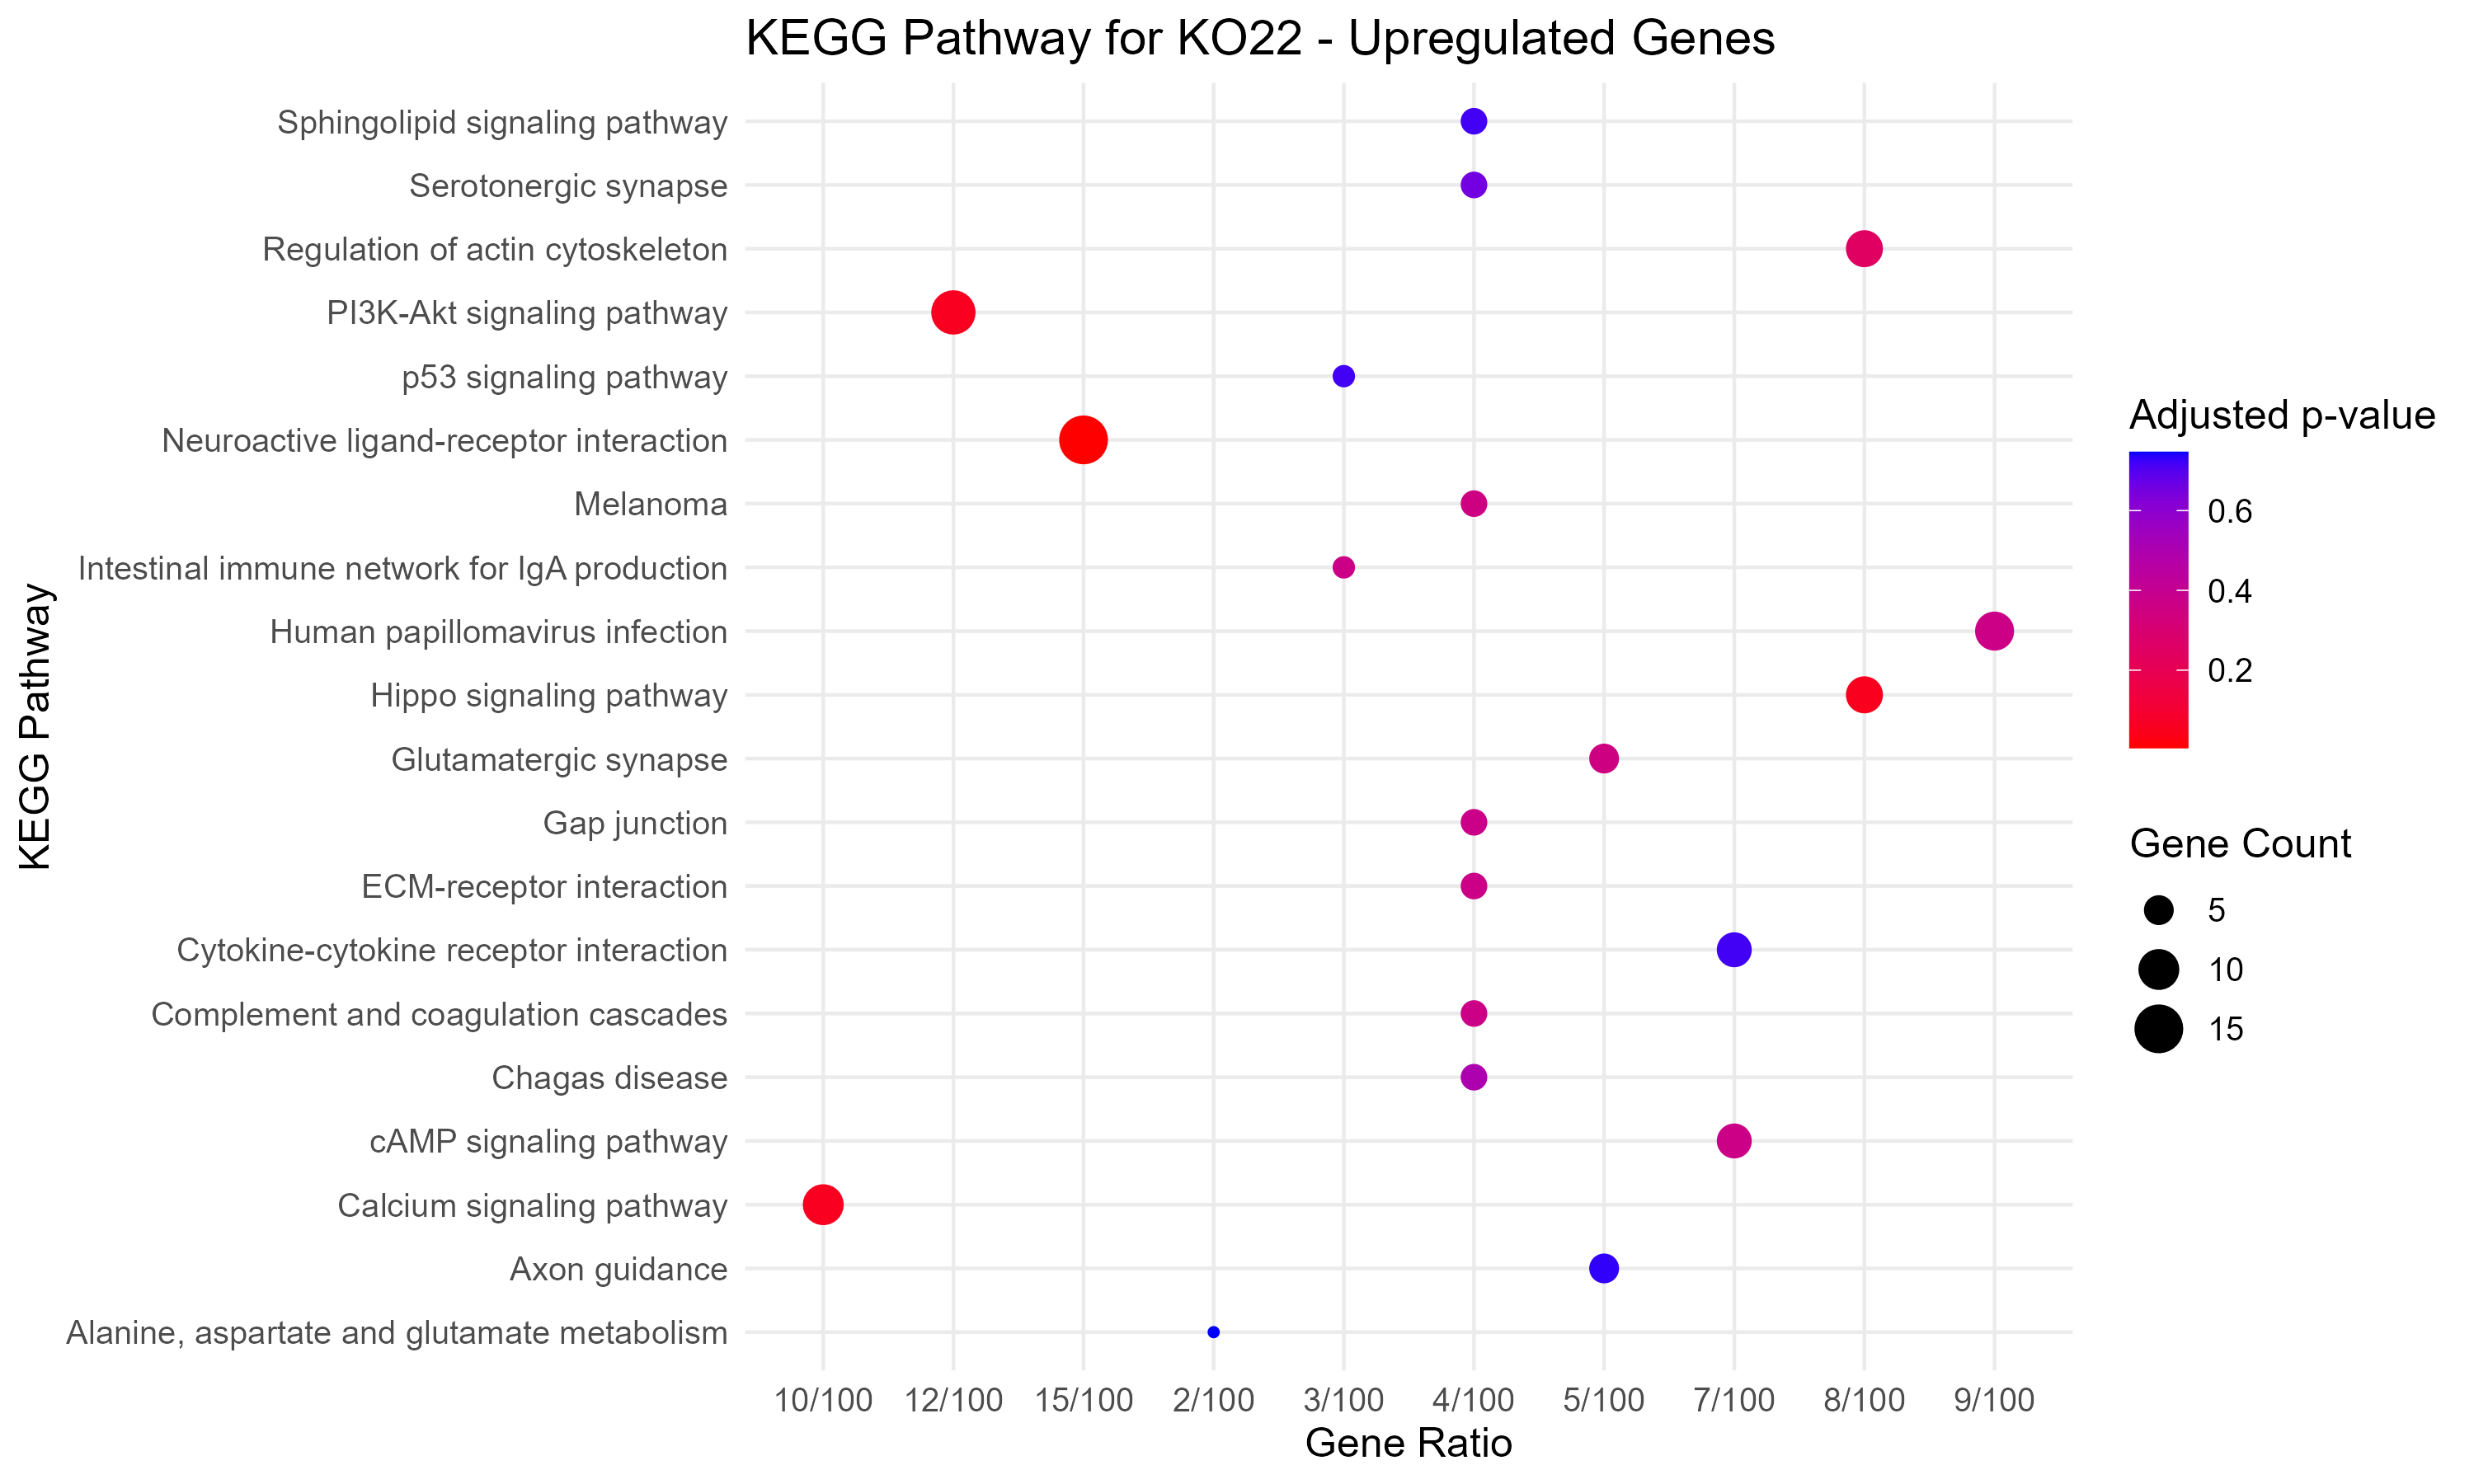

Values plotted in this chart, from the file beside it:
, category, subcategory, ID, Description, GeneRatio, BgRatio, RichFactor, FoldEnrichment, zScore, pvalue, p.adjust, qvalue, geneID, Count
hsa04080, Environmental Information Processing, Signaling molecules and interaction, hsa04080, Neuroactive ligand-receptor interaction, 15/100, 370/8535, 0.04054, 3.46, 5.268, 2.35942878192249e-05, 0.005073, 0.004967, 2901/7434/5618/718/7425/3357/7432/57105/…, 15
hsa04390, Environmental Information Processing, Signal transduction, hsa04390, Hippo signaling pathway, 8/100, 157/8535, 0.05096, 4.349, 4.611, 0.0004872, 0.05237, 0.05128, 25937/5522/1741/5054/2246/23418/51176/55…, 8
hsa04020, Environmental Information Processing, Signal transduction, hsa04020, Calcium signaling pathway, 10/100, 254/8535, 0.03937, 3.36, 4.158, 0.0007504, 0.05378, 0.05266, 8913/2246/5136/7852/3357/2250/56034/5710…, 10
hsa04151, Environmental Information Processing, Signal transduction, hsa04151, PI3K-Akt signaling pathway, 12/100, 362/8535, 0.03315, 2.829, 3.872, 0.001021, 0.05485, 0.05371, 5522/5618/2246/6696/3679/2250/56034/5521…, 12
hsa04810, Cellular Processes, Cell motility, hsa04810, Regulation of actin cytoskeleton, 8/100, 232/8535, 0.03448, 2.943, 3.267, 0.005737, 0.2467, 0.2415, 6387/2246/7852/3679/2250/56034/10788/112…, 8
hsa05218, Human Diseases, Cancer: specific types, hsa05218, Melanoma, 4/100, 73/8535, 0.05479, 4.677, 3.435, 0.01042, 0.3533, 0.346, 2246/2250/56034/1029, 4
hsa04724, Organismal Systems, Nervous system, hsa04724, Glutamatergic synapse, 5/100, 116/8535, 0.0431, 3.679, 3.163, 0.0115, 0.3533, 0.346, 5337/2901/50944/2902/2917, 5
hsa05165, Human Diseases, Infectious disease: viral, hsa05165, Human papillomavirus infection, 9/100, 333/8535, 0.02703, 2.307, 2.648, 0.01584, 0.3683, 0.3606, 5522/1741/6696/3679/2308/5521/84667/5649…, 9
hsa04024, Environmental Information Processing, Signal transduction, hsa04024, cAMP signaling pathway, 7/100, 226/8535, 0.03097, 2.644, 2.727, 0.01662, 0.3683, 0.3606, 5337/478/7434/7432/2902/3352/1129, 7
hsa04610, Organismal Systems, Immune system, hsa04610, Complement and coagulation cascades, 4/100, 88/8535, 0.04545, 3.88, 2.956, 0.01955, 0.3683, 0.3606, 5054/718/716/3426, 4
hsa04512, Environmental Information Processing, Signaling molecules and interaction, hsa04512, ECM-receptor interaction, 4/100, 89/8535, 0.04494, 3.836, 2.928, 0.02029, 0.3683, 0.3606, 6696/3679/5649/3914, 4
hsa04672, Organismal Systems, Immune system, hsa04672, Intestinal immune network for IgA produc…, 3/100, 50/8535, 0.06, 5.121, 3.182, 0.02055, 0.3683, 0.3606, 6387/7852/3600, 3
hsa04540, Cellular Processes, Cellular community - eukaryotes, hsa04540, Gap junction, 4/100, 92/8535, 0.04348, 3.711, 2.846, 0.02262, 0.374, 0.3662, 7277/3357/56034/2697, 4
hsa05142, Human Diseases, Infectious disease: parasitic, hsa05142, Chagas disease, 4/100, 103/8535, 0.03883, 3.315, 2.573, 0.0325, 0.499, 0.4886, 5522/5054/718/5521, 4
hsa04726, Organismal Systems, Nervous system, hsa04726, Serotonergic synapse, 4/100, 115/8535, 0.03478, 2.969, 2.314, 0.04576, 0.6559, 0.6422, 4129/1573/3357/3352, 4
hsa04071, Environmental Information Processing, Signal transduction, hsa04071, Sphingolipid signaling pathway, 4/100, 122/8535, 0.03279, 2.798, 2.178, 0.0547, 0.718, 0.703, 5522/5337/5521/165679, 4
hsa04115, Cellular Processes, Cell growth and death, hsa04115, p53 signaling pathway, 3/100, 75/8535, 0.04, 3.414, 2.286, 0.05754, 0.718, 0.703, 5054/3486/1029, 3
hsa04060, Environmental Information Processing, Signaling molecules and interaction, hsa04060, Cytokine-cytokine receptor interaction, 7/100, 298/8535, 0.02349, 2.005, 1.922, 0.06011, 0.718, 0.703, 6387/5618/7852/3598/9518/90865/3600, 7
hsa04360, Organismal Systems, Development and regeneration, hsa04360, Axon guidance, 5/100, 184/8535, 0.02717, 2.319, 1.97, 0.06458, 0.7308, 0.7156, 10512/6387/7852/137970/22885, 5
hsa00250, Metabolism, Amino acid metabolism, hsa00250, Alanine, aspartate and glutamate metabol…, 2/100, 37/8535, 0.05405, 4.614, 2.398, 0.06946, 0.7467, 0.7311, 2571/445, 2
hsa05412, Human Diseases, Cardiovascular disease, hsa05412, Arrhythmogenic right ventricular cardiom…, 3/100, 86/8535, 0.03488, 2.977, 2.007, 0.07968, 0.7884, 0.772, 3679/51176/2697, 3
hsa05033, Human Diseases, Substance dependence, hsa05033, Nicotine addiction, 2/100, 41/8535, 0.04878, 4.163, 2.211, 0.08301, 0.7884, 0.772, 2902/2563, 2
hsa04510, Cellular Processes, Cellular community - eukaryotes, hsa04510, Focal adhesion, 5/100, 203/8535, 0.02463, 2.102, 1.731, 0.08957, 0.7884, 0.772, 6696/3679/56034/5649/3914, 5
hsa04940, Human Diseases, Endocrine and metabolic disease, hsa04940, Type I diabetes mellitus, 2/100, 44/8535, 0.04545, 3.88, 2.085, 0.09366, 0.7884, 0.772, 5798/2571, 2
hsa04072, Environmental Information Processing, Signal transduction, hsa04072, Phospholipase D signaling pathway, 4/100, 149/8535, 0.02685, 2.291, 1.731, 0.09728, 0.7884, 0.772, 5337/56034/6850/2917, 4
hsa05215, Human Diseases, Cancer: specific types, hsa05215, Prostate cancer, 3/100, 98/8535, 0.03061, 2.613, 1.748, 0.1074, 0.7884, 0.772, 51176/56034/2308, 3
hsa04666, Organismal Systems, Immune system, hsa04666, Fc gamma R-mediated phagocytosis, 3/100, 99/8535, 0.0303, 2.586, 1.729, 0.1098, 0.7884, 0.772, 5337/5788/6850, 3
hsa05231, Human Diseases, Cancer: overview, hsa05231, Choline metabolism in cancer, 3/100, 99/8535, 0.0303, 2.586, 1.729, 0.1098, 0.7884, 0.772, 5337/204962/56034, 3
hsa04218, Cellular Processes, Cell growth and death, hsa04218, Cellular senescence, 4/100, 157/8535, 0.02548, 2.175, 1.617, 0.1122, 0.7884, 0.772, 5054/3486/1029/2308, 4
hsa05030, Human Diseases, Substance dependence, hsa05030, Cocaine addiction, 2/100, 49/8535, 0.04082, 3.484, 1.898, 0.1122, 0.7884, 0.772, 4129/2902, 2
hsa00565, Metabolism, Lipid metabolism, hsa00565, Ether lipid metabolism, 2/100, 50/8535, 0.04, 3.414, 1.864, 0.116, 0.7884, 0.772, 5337/7368, 2
hsa05150, Human Diseases, Infectious disease: bacterial, hsa05150, Staphylococcus aureus infection, 3/100, 102/8535, 0.02941, 2.51, 1.671, 0.1174, 0.7884, 0.772, 718/716/3426, 3
hsa04913, Organismal Systems, Endocrine system, hsa04913, Ovarian steroidogenesis, 2/100, 52/8535, 0.03846, 3.283, 1.798, 0.1238, 0.8064, 0.7896, 1573/8644, 2
hsa00600, Metabolism, Lipid metabolism, hsa00600, Sphingolipid metabolism, 2/100, 54/8535, 0.03704, 3.161, 1.735, 0.1316, 0.8139, 0.797, 9331/7368, 2
hsa04931, Human Diseases, Endocrine and metabolic disease, hsa04931, Insulin resistance, 3/100, 109/8535, 0.02752, 2.349, 1.543, 0.1356, 0.8139, 0.797, 5836/28965/2308, 3
hsa04530, Cellular Processes, Cellular community - eukaryotes, hsa04530, Tight junction, 4/100, 170/8535, 0.02353, 2.008, 1.446, 0.1385, 0.8139, 0.797, 5522/1741/7277/5521, 4
hsa04014, Environmental Information Processing, Signal transduction, hsa04014, Ras signaling pathway, 5/100, 238/8535, 0.02101, 1.793, 1.351, 0.1467, 0.8139, 0.797, 5337/2246/2250/56034/2902, 5
hsa04928, Organismal Systems, Endocrine system, hsa04928, Parathyroid hormone synthesis, secretion…, 3/100, 115/8535, 0.02609, 2.227, 1.442, 0.152, 0.8139, 0.797, 64386/6559/5337, 3
hsa04725, Organismal Systems, Nervous system, hsa04725, Cholinergic synapse, 3/100, 116/8535, 0.02586, 2.207, 1.425, 0.1547, 0.8139, 0.797, 43/1129/6572, 3
hsa04978, Organismal Systems, Digestive system, hsa04978, Mineral absorption, 2/100, 61/8535, 0.03279, 2.798, 1.535, 0.16, 0.8139, 0.797, 478/4502, 2
hsa00140, Metabolism, Lipid metabolism, hsa00140, Steroid hormone biosynthesis, 2/100, 63/8535, 0.03175, 2.71, 1.483, 0.1683, 0.8139, 0.797, 1645/8644, 2
hsa00590, Metabolism, Lipid metabolism, hsa00590, Arachidonic acid metabolism, 2/100, 63/8535, 0.03175, 2.71, 1.483, 0.1683, 0.8139, 0.797, 1573/8644, 2
hsa04152, Environmental Information Processing, Signal transduction, hsa04152, AMPK signaling pathway, 3/100, 122/8535, 0.02459, 2.099, 1.331, 0.1718, 0.8139, 0.797, 5522/2308/5521, 3
hsa04660, Organismal Systems, Immune system, hsa04660, T cell receptor signaling pathway, 3/100, 122/8535, 0.02459, 2.099, 1.331, 0.1718, 0.8139, 0.797, 5522/5788/5521, 3
hsa00360, Metabolism, Amino acid metabolism, hsa00360, Phenylalanine metabolism, 1/100, 16/8535, 0.0625, 5.334, 1.889, 0.172, 0.8139, 0.797, 4129, 1
hsa04929, Organismal Systems, Endocrine system, hsa04929, GnRH secretion, 2/100, 65/8535, 0.03077, 2.626, 1.433, 0.1766, 0.8139, 0.797, 8913/6696, 2
hsa00430, Metabolism, Metabolism of other amino acids, hsa00430, Taurine and hypotaurine metabolism, 1/100, 17/8535, 0.05882, 5.021, 1.807, 0.1817, 0.8139, 0.797, 2571, 1
hsa00910, Metabolism, Energy metabolism, hsa00910, Nitrogen metabolism, 1/100, 17/8535, 0.05882, 5.021, 1.807, 0.1817, 0.8139, 0.797, 771, 1
hsa05031, Human Diseases, Substance dependence, hsa05031, Amphetamine addiction, 2/100, 69/8535, 0.02899, 2.474, 1.338, 0.1935, 0.828, 0.8107, 4129/2902, 2
hsa00531, Metabolism, Glycan biosynthesis and metabolism, hsa00531, Glycosaminoglycan degradation, 1/100, 19/8535, 0.05263, 4.492, 1.659, 0.2008, 0.828, 0.8107, 60495, 1
hsa04728, Organismal Systems, Nervous system, hsa04728, Dopaminergic synapse, 3/100, 132/8535, 0.02273, 1.94, 1.185, 0.2013, 0.828, 0.8107, 4129/5522/5521, 3
hsa00532, Metabolism, Glycan biosynthesis and metabolism, hsa00532, Glycosaminoglycan biosynthesis - chondro…, 1/100, 21/8535, 0.04762, 4.064, 1.531, 0.2195, 0.828, 0.8107, 51363, 1
hsa05212, Human Diseases, Cancer: specific types, hsa05212, Pancreatic cancer, 2/100, 77/8535, 0.02597, 2.217, 1.168, 0.2279, 0.828, 0.8107, 5337/1029, 2
hsa00340, Metabolism, Amino acid metabolism, hsa00340, Histidine metabolism, 1/100, 22/8535, 0.04545, 3.88, 1.472, 0.2286, 0.828, 0.8107, 4129, 1
hsa05133, Human Diseases, Infectious disease: bacterial, hsa05133, Pertussis, 2/100, 78/8535, 0.02564, 2.188, 1.148, 0.2322, 0.828, 0.8107, 718/716, 2
hsa04015, Environmental Information Processing, Signal transduction, hsa04015, Rap1 signaling pathway, 4/100, 212/8535, 0.01887, 1.61, 0.9799, 0.2369, 0.828, 0.8107, 2246/2250/56034/2902, 4
hsa00220, Metabolism, Amino acid metabolism, hsa00220, Arginine biosynthesis, 1/100, 23/8535, 0.04348, 3.711, 1.417, 0.2377, 0.828, 0.8107, 445, 1
hsa04964, Organismal Systems, Excretory system, hsa04964, Proximal tubule bicarbonate reclamation, 1/100, 23/8535, 0.04348, 3.711, 1.417, 0.2377, 0.828, 0.8107, 478, 1
hsa04936, Human Diseases, Endocrine and metabolic disease, hsa04936, Alcoholic liver disease, 3/100, 144/8535, 0.02083, 1.778, 1.025, 0.2382, 0.828, 0.8107, 718/51176/2308, 3
hsa01521, Human Diseases, Drug resistance: antineoplastic, hsa01521, EGFR tyrosine kinase inhibitor resistanc…, 2/100, 80/8535, 0.025, 2.134, 1.109, 0.2409, 0.828, 0.8107, 56034/3084, 2
... 155 more rows
